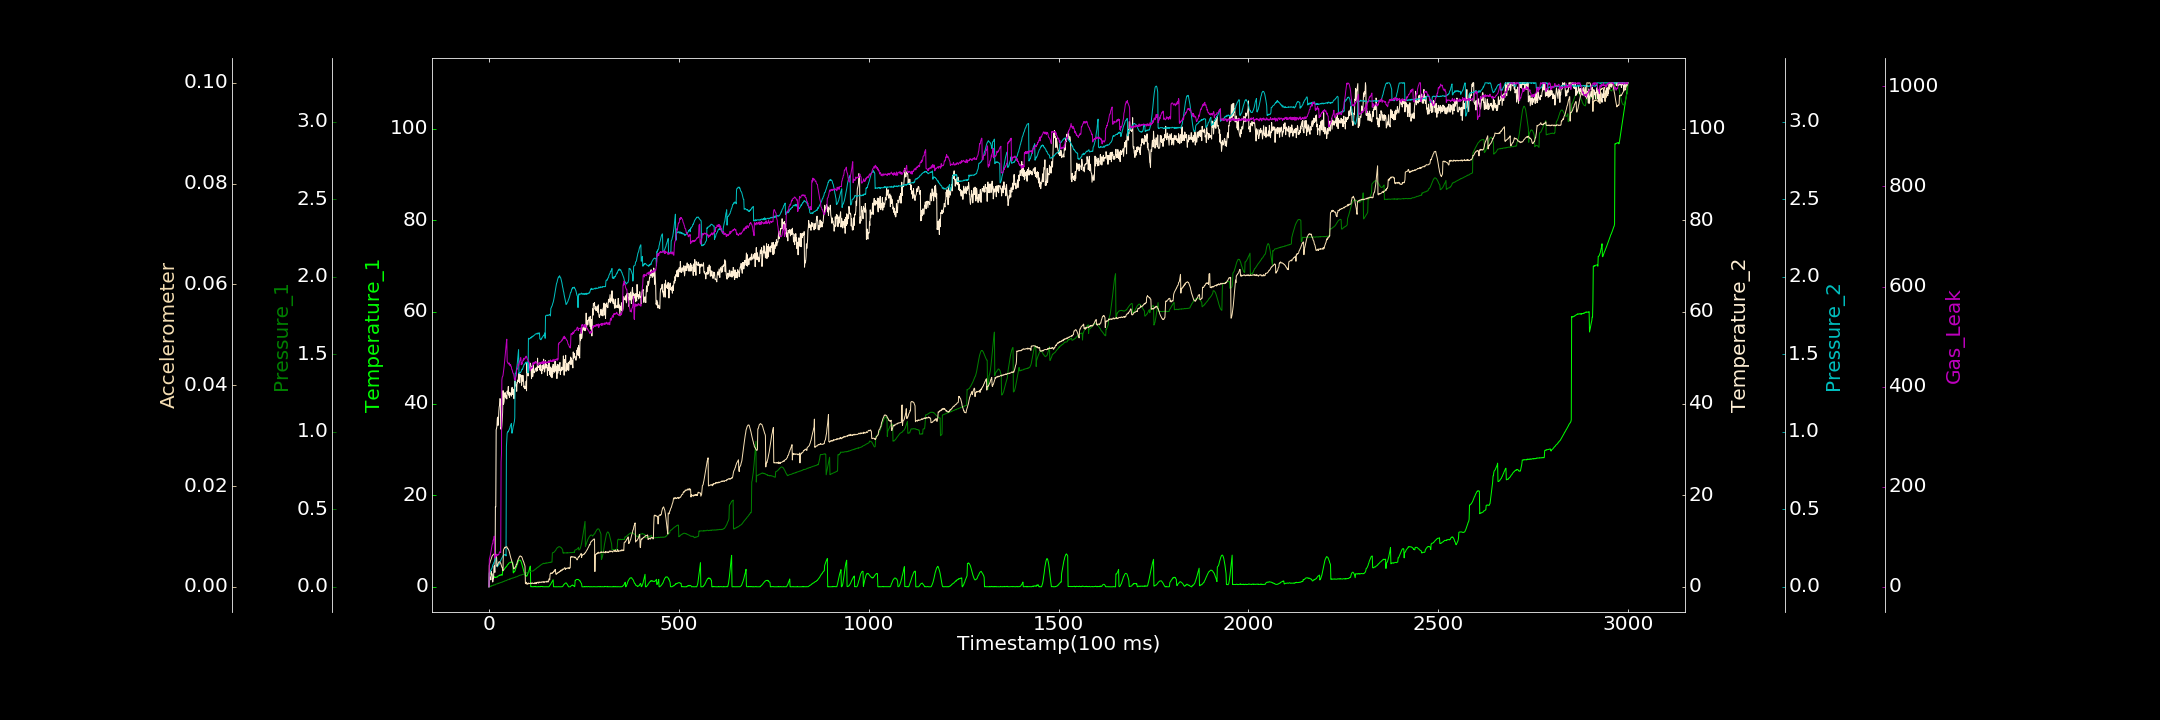

The file beside this chart, header and first rows:
0.000000000, 0.056766638, 0.000000000, 0.000000000, 0.000000000, 0.000017236, 0.263880774
1, 2.979, 0.001498, 0.4105, 0.09067, 0.004255, 54.92
2, 3.035, 0.00117, 2.129, 0.09385, 0.004663, 57.81
3, 2.903, 0.001041, 1.856, 0.09561, 0.004836, 61.23
4, 2.859, 0.002877, 2.103, 0.1032, 0.005187, 64.77
5, 2.74, 0.005777, 1.522, 0.1031, 0.005326, 68.92
6, 2.767, 0.00286, 3.335, 0.1142, 0.005574, 73.59
7, 2.708, 0.006135, 2.707, 0.1144, 0.005827, 77.39
8, 2.581, 0.007895, 2.878, 0.1201, 0.006039, 82.41
9, 2.515, 0.006878, 2.145, 0.1275, 0.006201, 86.15
10, 2.43, 0.009082, 1.044, 0.1412, 0.0063, 86.45
11, 2.323, 0.008505, 1.605, 0.1438, 0.00632, 93.42
12, 2.217, 0.01195, 1.741, 0.1473, 0.006458, 94.09
13, 2.257, 0.01082, 3.705, 0.1578, 0.006502, 95.61
14, 2.131, 0.01344, 4.598, 0.1611, 0.006539, 101.5
15, 2.038, 0.01238, 3.237, 0.1691, 0.006358, 57.84
16, 2.114, 0.01266, 3.153, 0.1748, 0.006318, 59.8
17, 2.003, 0.01314, 17.47, 0.1824, 0.006227, 63.15
18, 2.032, 0.0172, 17.43, 0.1847, 0.006344, 60.43
19, 2.142, 0.01752, 34.27, 0.19, 0.006116, 65.57
20, 2.114, 0.01732, 34.55, 0.1884, 0.005982, 65.25
21, 2.091, 0.01781, 35.05, 0.1322, 0.004081, 63.11
22, 2.14, 0.01845, 36.74, 0.1283, 0.004169, 63.19
23, 2.231, 0.0195, 37.03, 0.1347, 0.004468, 64.45
24, 2.337, 0.02332, 35.23, 0.1348, 0.004573, 63.69
25, 2.373, 0.0218, 36.42, 0.1416, 0.00479, 64.8
26, 2.414, 0.02226, 38.22, 0.1432, 0.004948, 64.51
27, 2.447, 0.02435, 39.29, 0.1467, 0.005006, 67.9
28, 2.549, 0.02407, 39.63, 0.1497, 0.004981, 70.16
29, 2.473, 0.02562, 41.08, 0.158, 0.004935, 69.42
30, 2.595, 0.02764, 40.93, 0.1663, 0.004745, 68.67
31, 2.559, 0.02654, 34.43, 0.1688, 0.004679, 68.49
32, 2.587, 0.02704, 34.72, 0.1768, 0.004435, 249.6
33, 2.67, 0.02948, 34.4, 0.1798, 0.004238, 267.3
34, 2.548, 0.03015, 35.17, 0.1858, 0.003914, 413.3
35, 2.539, 0.0305, 36.4, 0.1893, 0.003804, 419.1
36, 3.493, 0.03004, 38.07, 0.1939, 0.003514, 420.1
37, 3.508, 0.0339, 42.82, 0.2007, 0.003209, 422.4
38, 3.501, 0.03404, 39.8, 0.201, 0.007139, 428
39, 3.705, 0.0337, 40.02, 0.2037, 0.007481, 434.4
40, 3.738, 0.03651, 40.53, 0.2074, 0.007608, 440.2
41, 3.89, 0.03606, 42.3, 0.2075, 0.007655, 448.5
42, 4.048, 0.03875, 41.56, 0.2045, 0.007876, 458.8
43, 4.139, 0.0387, 42.36, 0.2057, 0.007796, 464.6
44, 4.171, 0.03968, 41.78, 0.2089, 0.007914, 475.5
45, 4.38, 0.03919, 41.16, 0.1991, 0.007903, 480.9
46, 4.42, 0.04104, 41.78, 0.9049, 0.00795, 489.3
47, 4.512, 0.04134, 40.99, 0.9477, 0.007967, 494.9
48, 4.668, 0.0438, 42.72, 0.9912, 0.007826, 450.1
49, 4.834, 0.04512, 42.14, 0.997, 0.007588, 449.1
50, 4.875, 0.04558, 42.75, 1.002, 0.00759, 446.8
51, 4.955, 0.04639, 43.72, 0.9992, 0.007469, 446.8
52, 5.13, 0.04651, 41.84, 1.009, 0.007291, 445
53, 5.201, 0.0475, 42.01, 1.01, 0.007127, 447.5
54, 5.251, 0.05012, 41.35, 1.018, 0.006795, 445.9
55, 5.267, 0.04775, 42.44, 1.023, 0.006456, 442.6
56, 5.265, 0.05125, 41.98, 1.035, 0.006208, 441.9
57, 5.382, 0.05109, 42.19, 1.039, 0.005908, 444
58, 5.402, 0.05326, 42.06, 1.046, 0.00563, 440.4
59, 5.489, 0.05436, 41.61, 1.053, 0.005427, 440
60, 5.404, 0.0548, 43.11, 0.9917, 0.005144, 434.4
... 2,939 more rows
